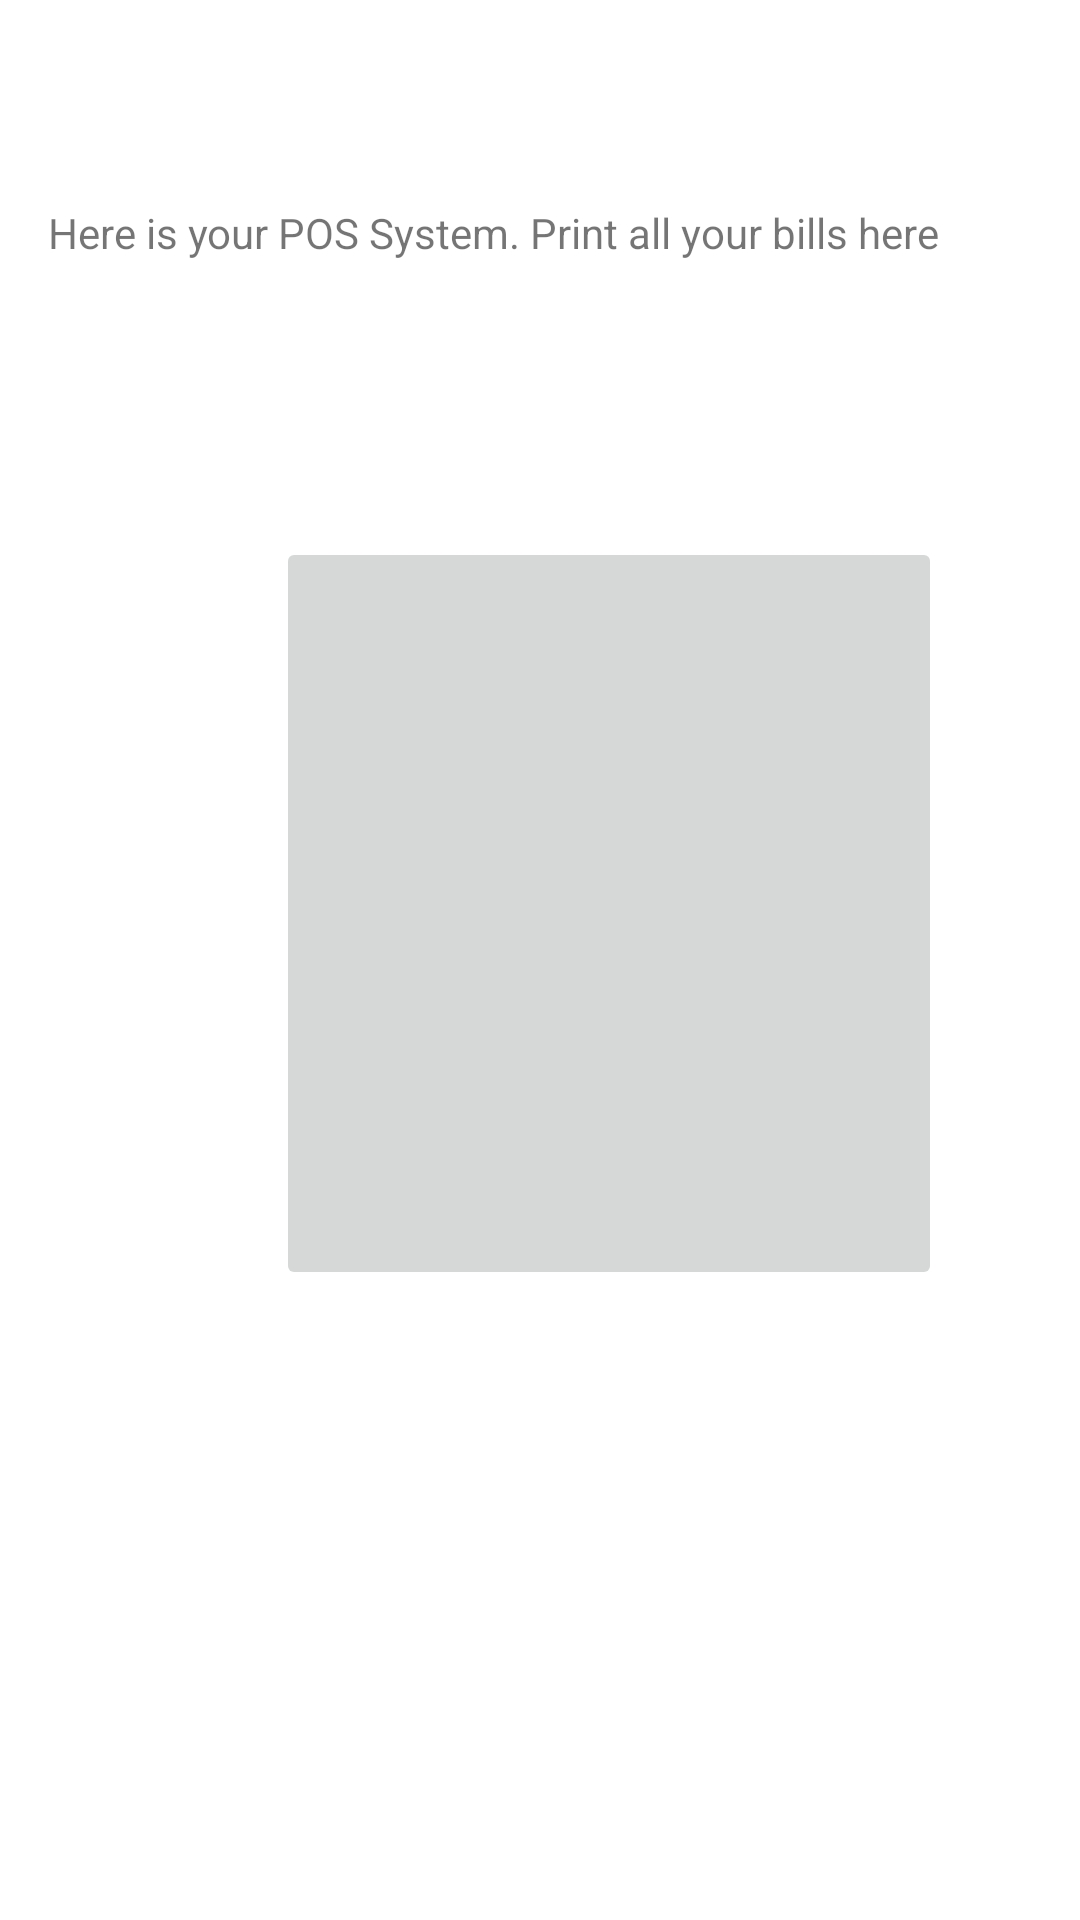

Reconstruct the res/layout file that produces this screen, plus the resources it refers to.
<!-- AndroidManifest.xml: application theme Theme.PosSystem -->
<!-- res/layout/fragment_profile.xml -->
<?xml version="1.0" encoding="utf-8"?>
<androidx.constraintlayout.widget.ConstraintLayout
    xmlns:android="http://schemas.android.com/apk/res/android"
    xmlns:app="http://schemas.android.com/apk/res-auto"
    xmlns:tools="http://schemas.android.com/tools"
    android:layout_width="match_parent"
    android:layout_height="match_parent"
    tools:context=".ui.profile.ProfileFragment">

    <TextView
        android:id="@+id/paragraph_text"
        android:layout_width="0dp"
        android:layout_height="wrap_content"
        android:layout_marginStart="16dp"
        android:layout_marginTop="68dp"
        android:layout_marginEnd="16dp"
        android:text="Here is your POS System. Print all your bills here"
        app:layout_constraintEnd_toEndOf="parent"
        app:layout_constraintHorizontal_bias="1.0"
        app:layout_constraintStart_toStartOf="parent"
        app:layout_constraintTop_toTopOf="parent"
        tools:ignore="HardcodedText,TextSizeCheck" />

    <ImageButton
        android:id="@+id/imageButton"
        android:layout_width="222dp"
        android:layout_height="251dp"
        android:layout_marginStart="92dp"
        android:layout_marginTop="92dp"
        android:src="@drawable/ic_launcher_background"
        app:layout_constraintStart_toStartOf="parent"
        app:layout_constraintTop_toBottomOf="@+id/paragraph_text"
        tools:ignore="ContentDescription,ImageContrastCheck,SpeakableTextPresentCheck" />

</androidx.constraintlayout.widget.ConstraintLayout>
<!-- resources referenced by this layout -->
<resources>
  <style name="Theme.PosSystem" parent="Theme.MaterialComponents.DayNight.DarkActionBar">
          
          <item name="colorPrimary">@color/purple_500</item>
          <item name="colorPrimaryVariant">@color/purple_700</item>
          <item name="colorOnPrimary">@color/white</item>
          
          <item name="colorSecondary">@color/teal_200</item>
          <item name="colorSecondaryVariant">@color/teal_700</item>
          <item name="colorOnSecondary">@color/black</item>
          
          <item name="android:statusBarColor">?attr/colorPrimaryVariant</item>
          
      </style>
  <color name="purple_500">#00ABEE</color>
  <color name="purple_700">#003CB3</color>
  <color name="white">#FFFFFFFF</color>
  <color name="teal_200">#FF03DAC5</color>
  <color name="teal_700">#FF018786</color>
  <color name="black">#FF000000</color>
</resources>
